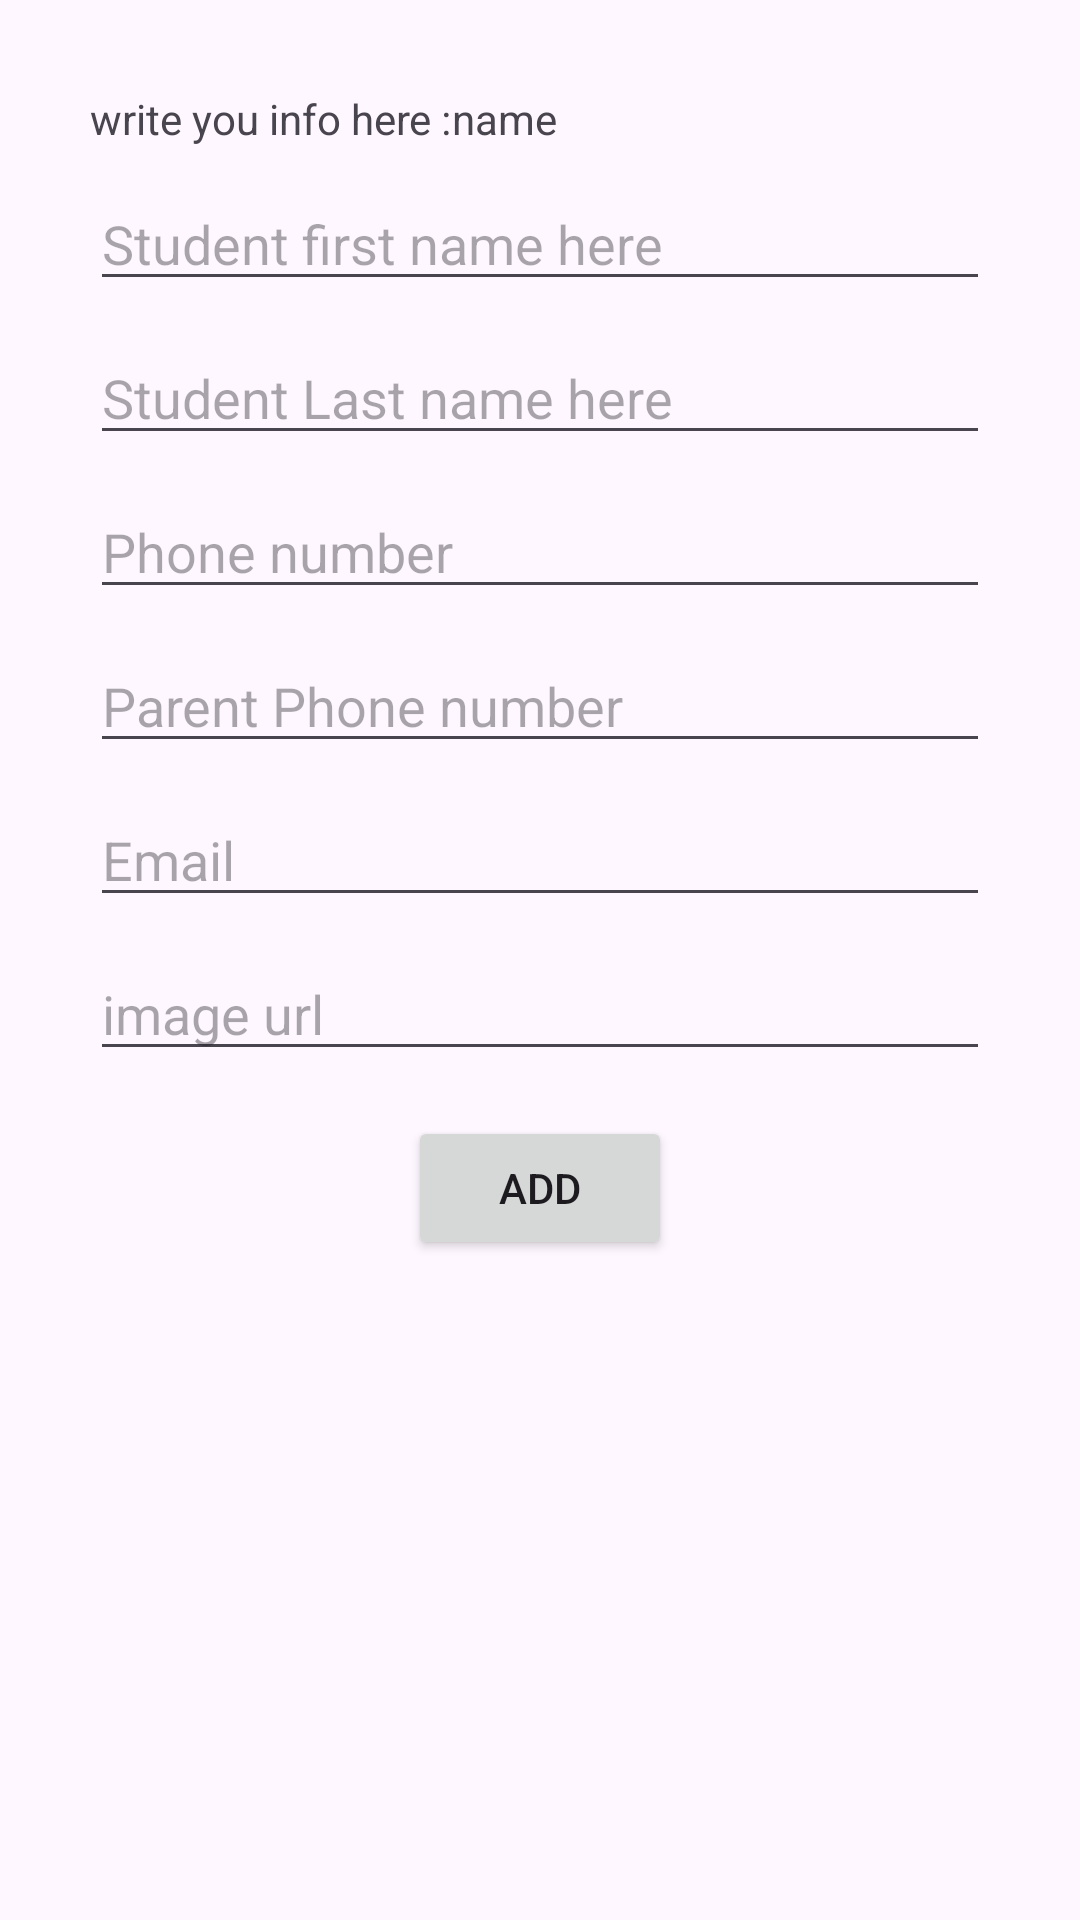

Layout XML and referenced resources for this Android screen:
<!-- AndroidManifest.xml: application theme Theme.Material3.DayNight.NoActionBar -->
<!-- res/layout/activity_add_student_dialog.xml -->
<?xml version="1.0" encoding="utf-8"?>
<LinearLayout xmlns:android="http://schemas.android.com/apk/res/android"
    android:orientation="vertical" android:layout_width="match_parent"
    android:layout_height="wrap_content"
    android:padding="30dp">

    <RelativeLayout
        android:layout_width="wrap_content"
        android:layout_height="wrap_content">

        <TextView
            android:id="@+id/reviewExplain"
            android:layout_width="wrap_content"
            android:layout_height="wrap_content"
            android:text="write you info here :" />

        <TextView
            android:id="@+id/userName"
            android:layout_width="wrap_content"
            android:layout_height="wrap_content"
            android:layout_toRightOf="@+id/reviewExplain"
            android:text="name" />

    </RelativeLayout>

    <EditText
        android:layout_width="match_parent"
        android:layout_height="wrap_content"
        android:id="@+id/student_firstTxtName"
        android:hint="Student first name here"
        android:layout_marginTop="10dp"/>

    <EditText
        android:layout_width="match_parent"
        android:layout_height="wrap_content"
        android:id="@+id/student_lastTxtName"
        android:hint="Student Last name here"
        android:gravity="start"
        android:layout_marginTop="10dp"/>
    <EditText
        android:layout_width="match_parent"
        android:layout_height="wrap_content"
        android:id="@+id/student_phone_number"
        android:hint="Phone number"
        android:gravity="start"
        android:layout_marginTop="10dp"/>
    <EditText
        android:layout_width="match_parent"
        android:layout_height="wrap_content"
        android:id="@+id/parent_phone_number"
        android:hint="Parent Phone number"
        android:gravity="start"
        android:layout_marginTop="10dp"/>
    <EditText
        android:layout_width="match_parent"
        android:layout_height="wrap_content"
        android:id="@+id/student_email"
        android:hint="Email"
        android:gravity="start"
        android:layout_marginTop="10dp"/>
    <EditText
        android:layout_width="match_parent"
        android:layout_height="wrap_content"
        android:id="@+id/student_img_URL"
        android:hint="image url"
        android:gravity="start"
        android:layout_marginTop="10dp"/>


    <TextView
        android:layout_width="wrap_content"
        android:layout_height="wrap_content"
        android:id="@+id/txtWarning"
        android:textColor="@color/design_default_color_primary_variant"
        android:layout_marginTop="10dp"
        android:layout_gravity="center"
        android:text="Please fill all of the fields"
        android:visibility="gone"/>

    <Button
        android:layout_width="wrap_content"
        android:layout_height="wrap_content"
        android:id="@+id/btnAddStudent"
        android:text="add"
        android:layout_gravity="center"
        android:layout_marginTop="15dp"/>

</LinearLayout>
<!-- resources referenced by this layout -->
<resources>

</resources>
